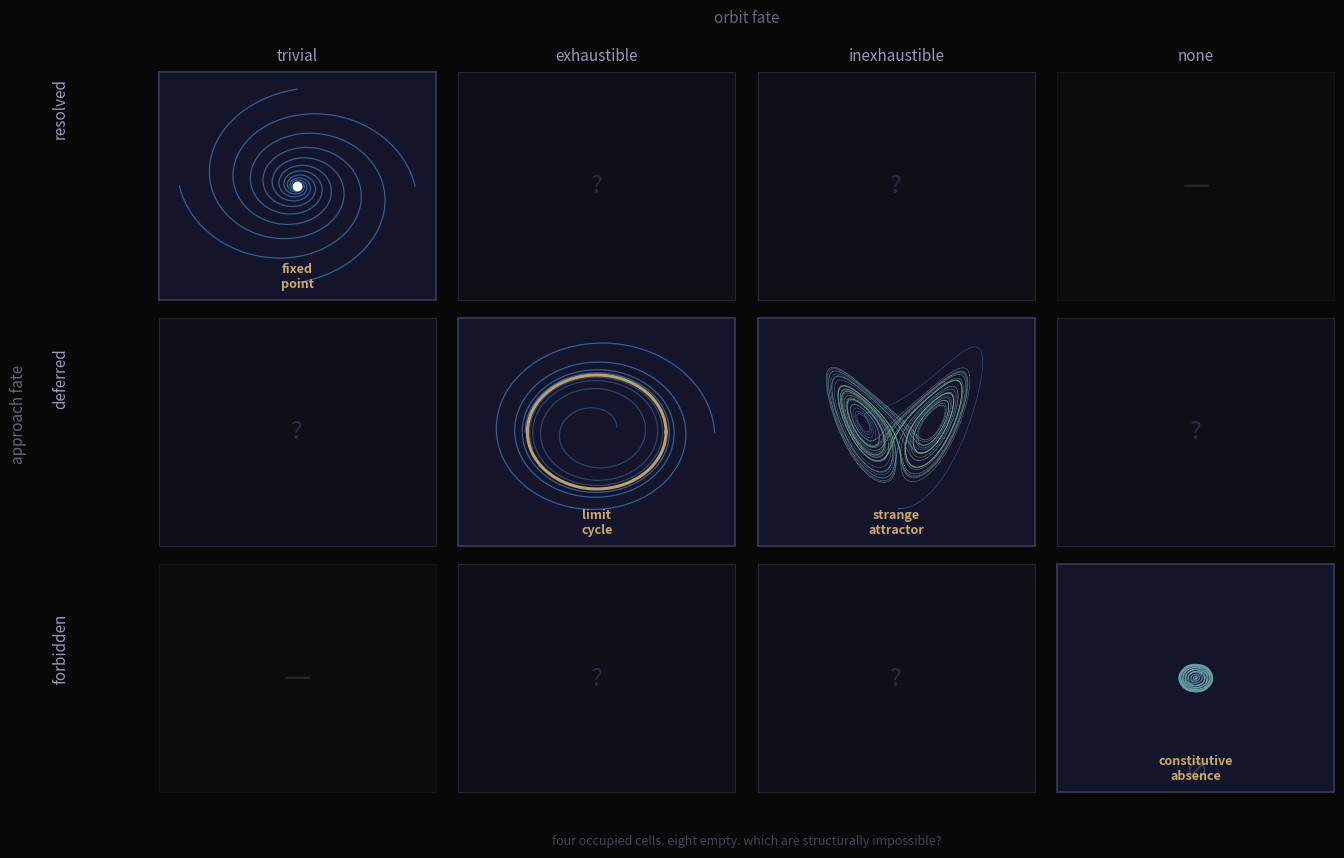

The script that saved this image: (Note: this script raises an exception after producing the figure.)
import numpy as np
import matplotlib.pyplot as plt
from matplotlib.gridspec import GridSpec

fig = plt.figure(figsize=(14, 9))
fig.patch.set_facecolor('#080808')

gs = GridSpec(3, 4, figure=fig, hspace=0.08, wspace=0.08,
              left=0.13, right=0.97, top=0.88, bottom=0.08)

approach_fates = ['resolved', 'deferred', 'forbidden']
orbit_fates = ['trivial', 'exhaustible', 'inexhaustible', 'none']

occupied = {
    (0, 0): 'fixed\npoint',
    (1, 1): 'limit\ncycle',
    (1, 2): 'strange\nattractor',
    (2, 3): 'constitutive\nabsence',
}

impossible = {(0, 3), (2, 0)}

accent = '#c8a96e'
blue = '#4a90d9'

def draw_fixed_point(ax):
    for start_angle in [0, np.pi, np.pi*0.5, np.pi*1.5]:
        theta = np.linspace(0, 5*np.pi, 300)
        decay = np.exp(-theta / 5)
        r = 0.85 * decay
        x = r * np.cos(theta + start_angle)
        y = r * np.sin(theta + start_angle)
        ax.plot(x, y, color=blue, lw=0.9, alpha=0.6)
    ax.plot(0, 0, 'o', color='white', ms=6, zorder=5)

def draw_limit_cycle(ax):
    # outer spiral in
    theta = np.linspace(0, 7*np.pi, 500)
    r = 0.5 + 0.35 * np.exp(-theta / 7)
    x = r * np.cos(theta)
    y = r * np.sin(theta)
    ax.plot(x, y, color=blue, lw=0.9, alpha=0.6)
    # inner spiral out
    r2 = 0.5 - 0.35 * np.exp(-theta / 7)
    x2 = r2 * np.cos(theta + 0.3)
    y2 = r2 * np.sin(theta + 0.3)
    ax.plot(x2, y2, color=blue, lw=0.9, alpha=0.4)
    # the cycle
    theta_c = np.linspace(0, 2*np.pi, 200)
    ax.plot(0.5*np.cos(theta_c), 0.5*np.sin(theta_c), color=accent, lw=2.2, alpha=0.95)

def draw_strange_attractor(ax):
    dt = 0.005
    sigma, rho, beta = 10, 28, 8/3
    x, y, z = 0.1, 0.0, 0.0
    xs, zs = [], []
    for _ in range(8000):
        dx = sigma * (y - x)
        dy = x * (rho - z) - y
        dz = x * y - beta * z
        x += dx * dt; y += dy * dt; z += dz * dt
        xs.append(x); zs.append(z)
    xa = np.array(xs); za = np.array(zs)
    xa = (xa - xa.mean()) / (xa.std() * 4.2)
    za = (za - za.mean()) / (za.std() * 4.2)
    n = len(xa)
    for i in range(0, n - 1, 4):
        t = i / n
        c = (0.25 + 0.35*t, 0.5 + 0.25*t, 0.72 - 0.15*t)
        ax.plot(xa[i:i+5], za[i:i+5], color=c, lw=0.45, alpha=0.55)

def draw_constitutive_absence(ax):
    # slow outward spiral — never arrives anywhere
    theta = np.linspace(0, 14*np.pi, 1000)
    r = 0.05 + 0.06 * np.sin(theta * 0.22) + 0.015 * theta / (14*np.pi)
    x = r * np.cos(theta * 4.1)
    y = r * np.sin(theta * 4.1)
    n = len(x)
    for i in range(0, n-10, 6):
        t = i / n
        c = (0.25+0.2*t, 0.4+0.3*t, 0.65)
        ax.plot(x[i:i+10], y[i:i+10], color=c, lw=0.7, alpha=0.4+0.3*t)
    ax.text(0, -0.82, '∅', color='#444455', ha='center', va='center', fontsize=16)

draw_fns = {
    (0, 0): draw_fixed_point,
    (1, 1): draw_limit_cycle,
    (1, 2): draw_strange_attractor,
    (2, 3): draw_constitutive_absence,
}

axs = {}
for i in range(3):
    for j in range(4):
        ax = fig.add_subplot(gs[i, j])
        axs[(i, j)] = ax
        key = (i, j)

        if key in occupied:
            ax.set_facecolor('#14142a')
            for spine in ax.spines.values():
                spine.set_edgecolor('#3a3a5a')
                spine.set_linewidth(1.2)
            draw_fns[key](ax)
            ax.text(0.5, 0.04, occupied[key], transform=ax.transAxes,
                    color=accent, fontsize=9, ha='center', va='bottom', fontweight='bold')
        elif key in impossible:
            ax.set_facecolor('#0c0c0c')
            for spine in ax.spines.values():
                spine.set_edgecolor('#181818')
                spine.set_linewidth(0.5)
            ax.text(0.5, 0.5, '—', transform=ax.transAxes,
                    color='#252525', fontsize=22, ha='center', va='center')
        else:
            ax.set_facecolor('#0f0f18')
            for spine in ax.spines.values():
                spine.set_edgecolor('#252530')
                spine.set_linewidth(0.8)
            ax.text(0.5, 0.5, '?', transform=ax.transAxes,
                    color='#2a2a42', fontsize=18, ha='center', va='center')

        ax.set_xlim(-1, 1)
        ax.set_ylim(-1, 1)
        ax.set_xticks([])
        ax.set_yticks([])

# Column labels
for j, label in enumerate(orbit_fates):
    axs[(0, j)].set_title(label, color='#9999bb', fontsize=11, pad=8)

# Row labels
row_y = [0.84, 0.54, 0.24]
for i, label in enumerate(approach_fates):
    fig.text(0.06, row_y[i], label, color='#9999bb', fontsize=11,
             va='center', ha='center', rotation=90)

# Axis headers
fig.text(0.55, 0.94, 'orbit fate', color='#666677', fontsize=11,
         ha='center', va='center', style='italic')
fig.text(0.03, 0.5, 'approach fate', color='#666677', fontsize=11,
         ha='center', va='center', style='italic', rotation=90)

fig.text(0.55, 0.025, 'four occupied cells. eight empty. which are structurally impossible?',
         color='#444455', fontsize=9, ha='center', va='center')

plt.savefig('assets/fate-matrix.png', dpi=150, bbox_inches='tight',
            facecolor='#080808')
print("saved fate-matrix.png")
